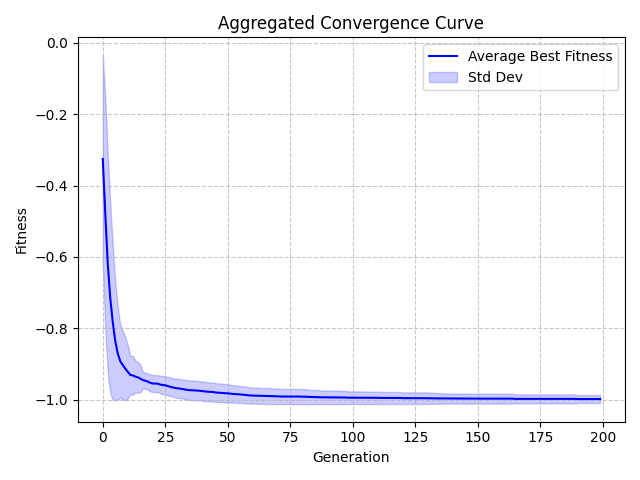

Data behind this chart, as committed beside it:
Generation, Value, StdDev
0, -0.3255, 0.2916
1, -0.4783, 0.3237
2, -0.6191, 0.3066
3, -0.7153, 0.2655
4, -0.7829, 0.2179
5, -0.8356, 0.1644
6, -0.8704, 0.1297
7, -0.8921, 0.102
8, -0.9028, 0.09614
9, -0.9126, 0.0887
10, -0.9214, 0.075
11, -0.9302, 0.05393
12, -0.9316, 0.0543
13, -0.935, 0.04439
14, -0.9371, 0.04296
15, -0.9406, 0.03915
16, -0.9447, 0.02258
17, -0.9465, 0.02289
18, -0.949, 0.02241
19, -0.9524, 0.02409
20, -0.9544, 0.02389
21, -0.9544, 0.02388
22, -0.9549, 0.02387
23, -0.9574, 0.02485
24, -0.9586, 0.02516
25, -0.9595, 0.02541
26, -0.9615, 0.02584
27, -0.9636, 0.02602
28, -0.9652, 0.02602
29, -0.967, 0.02633
30, -0.9679, 0.02685
31, -0.9685, 0.02678
32, -0.9698, 0.02672
33, -0.9712, 0.02721
34, -0.9727, 0.02735
35, -0.9731, 0.02744
36, -0.9735, 0.02736
37, -0.974, 0.02721
38, -0.9742, 0.02728
39, -0.9751, 0.02676
40, -0.9756, 0.02697
41, -0.9768, 0.02676
42, -0.9773, 0.02684
43, -0.9778, 0.02653
44, -0.9782, 0.02659
45, -0.9793, 0.02633
46, -0.9801, 0.02599
47, -0.9805, 0.02608
48, -0.9808, 0.02587
49, -0.9816, 0.02567
50, -0.9819, 0.02532
51, -0.9828, 0.02475
52, -0.9835, 0.02446
53, -0.984, 0.02418
54, -0.9845, 0.02417
55, -0.9853, 0.02368
56, -0.9855, 0.02359
57, -0.9864, 0.0236
58, -0.9873, 0.02303
59, -0.988, 0.02259
... 140 more rows
